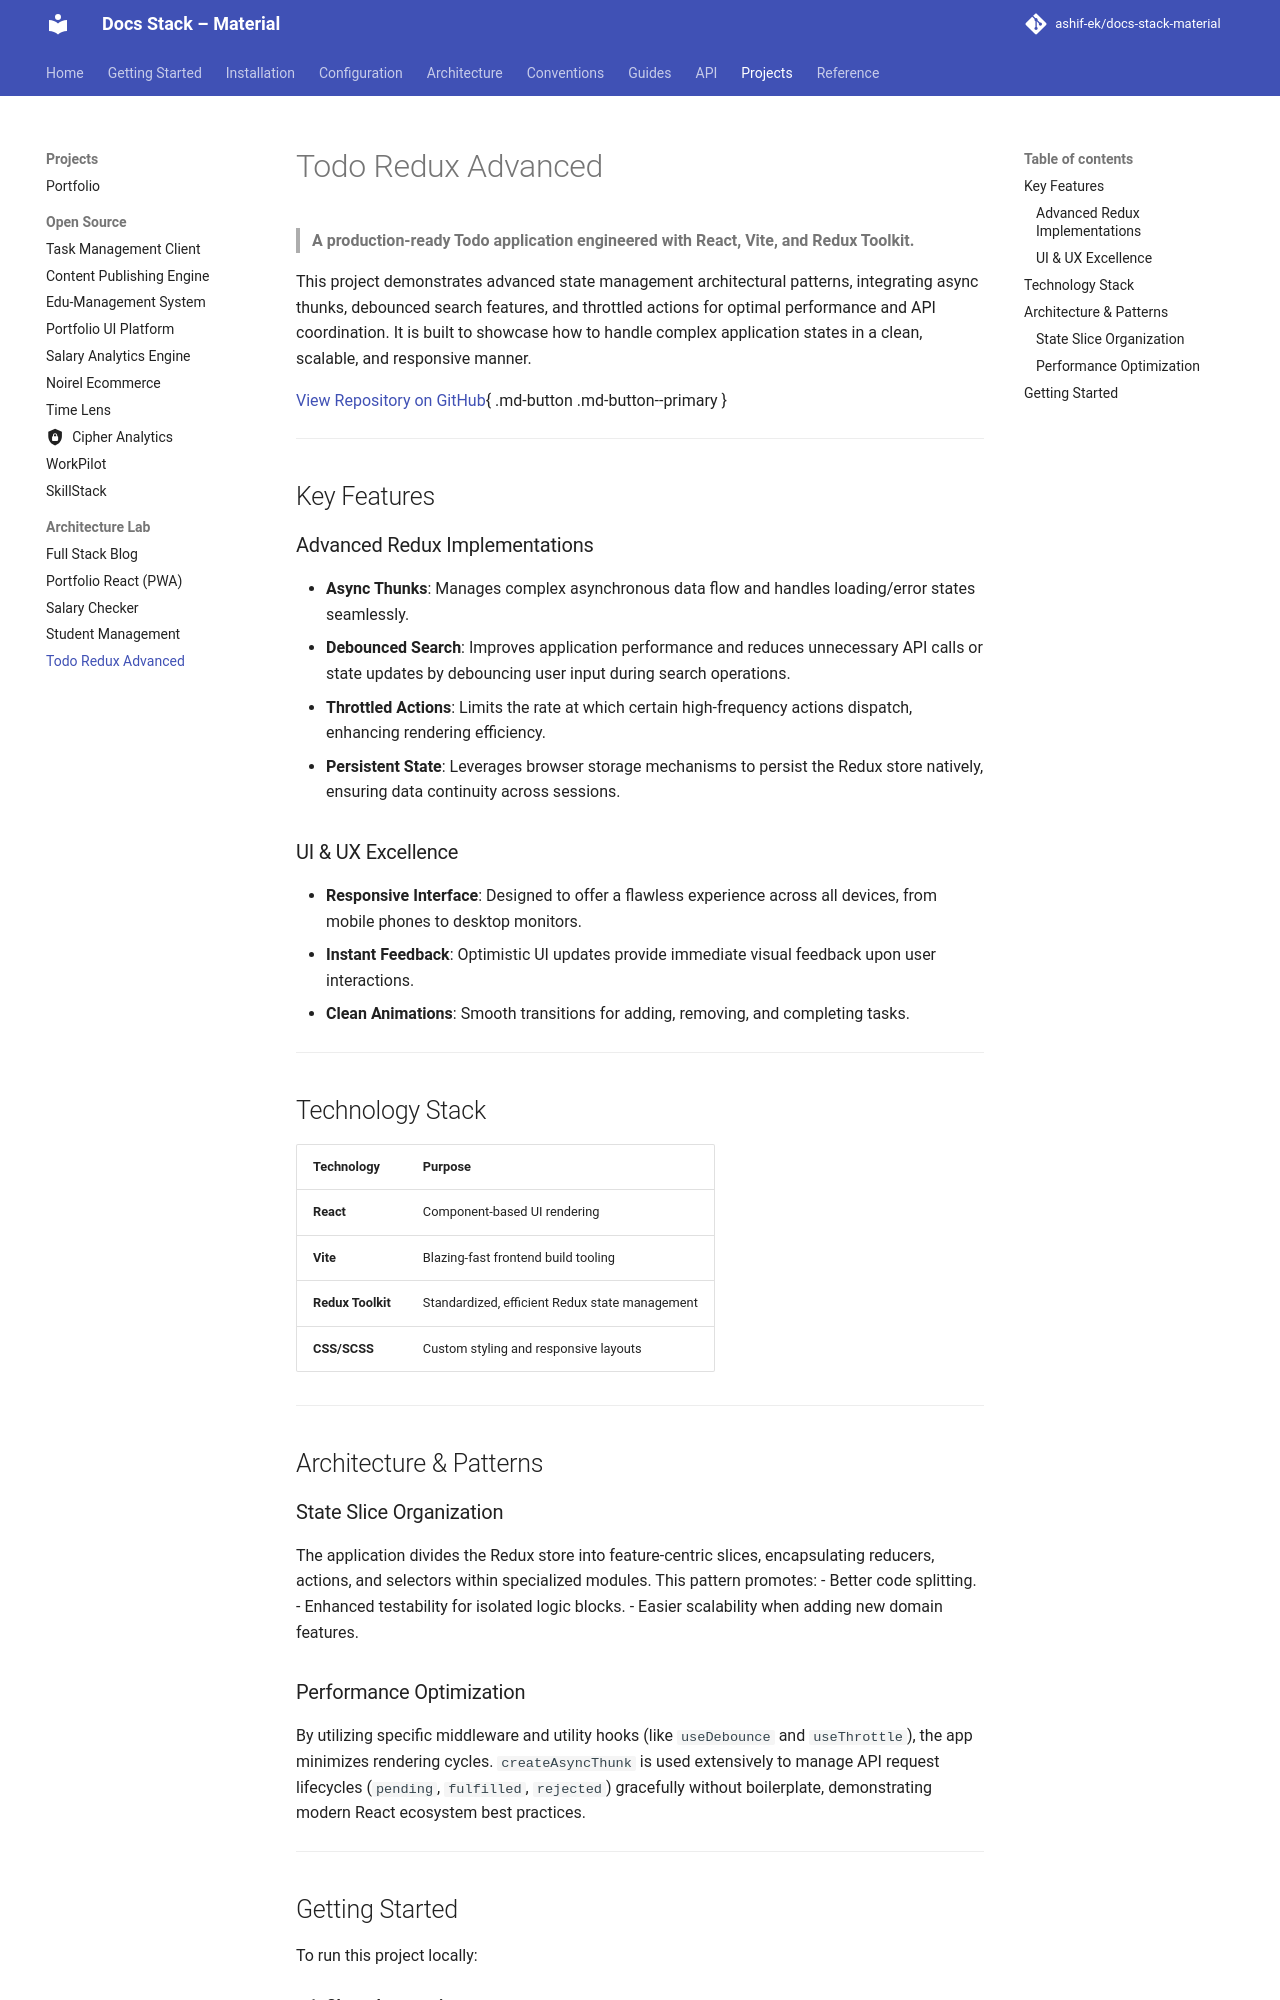

repository: ashif-ek/docs-stack-material · page: projects/github_repos/todo-redux-adv/index.html · generator: mkdocs

# Todo Redux Advanced

> **A production-ready Todo application engineered with React, Vite, and Redux Toolkit.**

This project demonstrates advanced state management architectural patterns, integrating async thunks, debounced search features, and throttled actions for optimal performance and API coordination. It is built to showcase how to handle complex application states in a clean, scalable, and responsive manner.

[View Repository on GitHub](https://github.com/ashif-ek/todo-redux-adv){ .md-button .md-button--primary }

---

## Key Features

### Advanced Redux Implementations
- **Async Thunks**: Manages complex asynchronous data flow and handles loading/error states seamlessly.
- **Debounced Search**: Improves application performance and reduces unnecessary API calls or state updates by debouncing user input during search operations.
- **Throttled Actions**: Limits the rate at which certain high-frequency actions dispatch, enhancing rendering efficiency.
- **Persistent State**: Leverages browser storage mechanisms to persist the Redux store natively, ensuring data continuity across sessions.

### UI & UX Excellence
- **Responsive Interface**: Designed to offer a flawless experience across all devices, from mobile phones to desktop monitors.
- **Instant Feedback**: Optimistic UI updates provide immediate visual feedback upon user interactions.
- **Clean Animations**: Smooth transitions for adding, removing, and completing tasks.

---

## Technology Stack

| Technology | Purpose |
|------------|---------|
| **React** | Component-based UI rendering |
| **Vite** | Blazing-fast frontend build tooling |
| **Redux Toolkit** | Standardized, efficient Redux state management |
| **CSS/SCSS** | Custom styling and responsive layouts |

---

## Architecture & Patterns

### State Slice Organization
The application divides the Redux store into feature-centric slices, encapsulating reducers, actions, and selectors within specialized modules. This pattern promotes:
- Better code splitting.
- Enhanced testability for isolated logic blocks.
- Easier scalability when adding new domain features.
